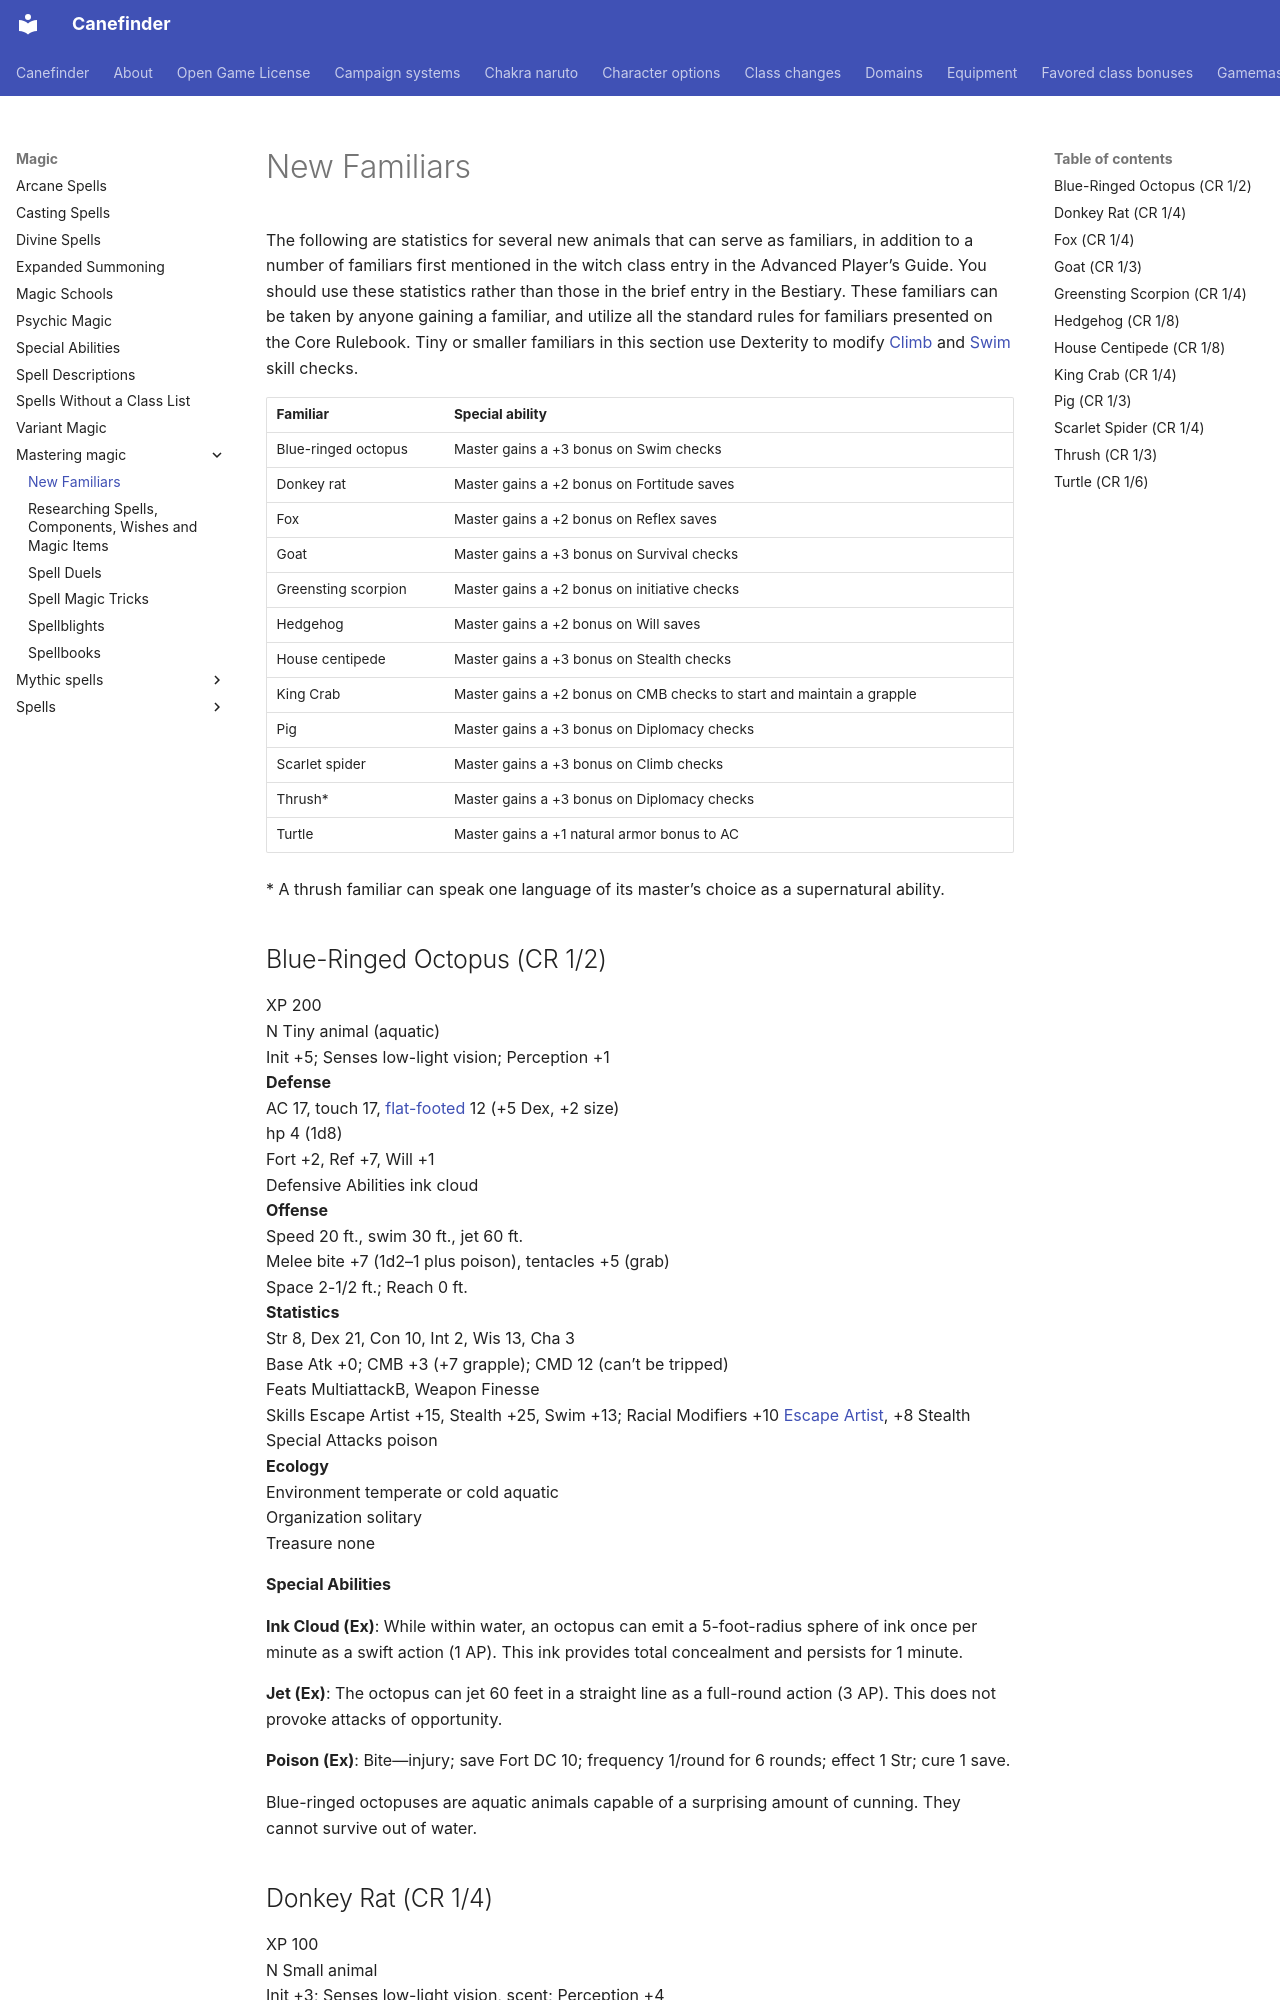

repository: canefinderhouserules/Canefinderhouserules · page: magic/mastering-magic/new-familiars/index.html · generator: mkdocs

# New Familiars

The following are statistics for several new animals that can serve as familiars, in addition to a number of familiars first mentioned in the witch class entry in the Advanced Player’s Guide. You should use these statistics rather than those in the brief entry in the Bestiary. These familiars can be taken by anyone gaining a familiar, and utilize all the standard rules for familiars presented on the Core Rulebook. Tiny or smaller familiars in this section use Dexterity to modify [Climb](../../rules/skills/climb.md) and [Swim](../../rules/skills/swim.md) skill checks.

| Familiar | Special ability |
|---|---|
| Blue-ringed octopus | Master gains a +3 bonus on Swim checks |
| Donkey rat | Master gains a +2 bonus on Fortitude saves |
| Fox | Master gains a +2 bonus on Reflex saves |
| Goat | Master gains a +3 bonus on Survival checks |
| Greensting scorpion | Master gains a +2 bonus on initiative checks |
| Hedgehog | Master gains a +2 bonus on Will saves |
| House centipede | Master gains a +3 bonus on Stealth checks |
| King Crab | Master gains a +2 bonus on CMB checks to start and maintain a grapple |
| Pig | Master gains a +3 bonus on Diplomacy checks |
| Scarlet spider | Master gains a +3 bonus on Climb checks |
| Thrush\* | Master gains a +3 bonus on Diplomacy checks |
| Turtle | Master gains a +1 natural armor bonus to AC |

\* A thrush familiar can speak one language of its master’s choice as a supernatural ability.
